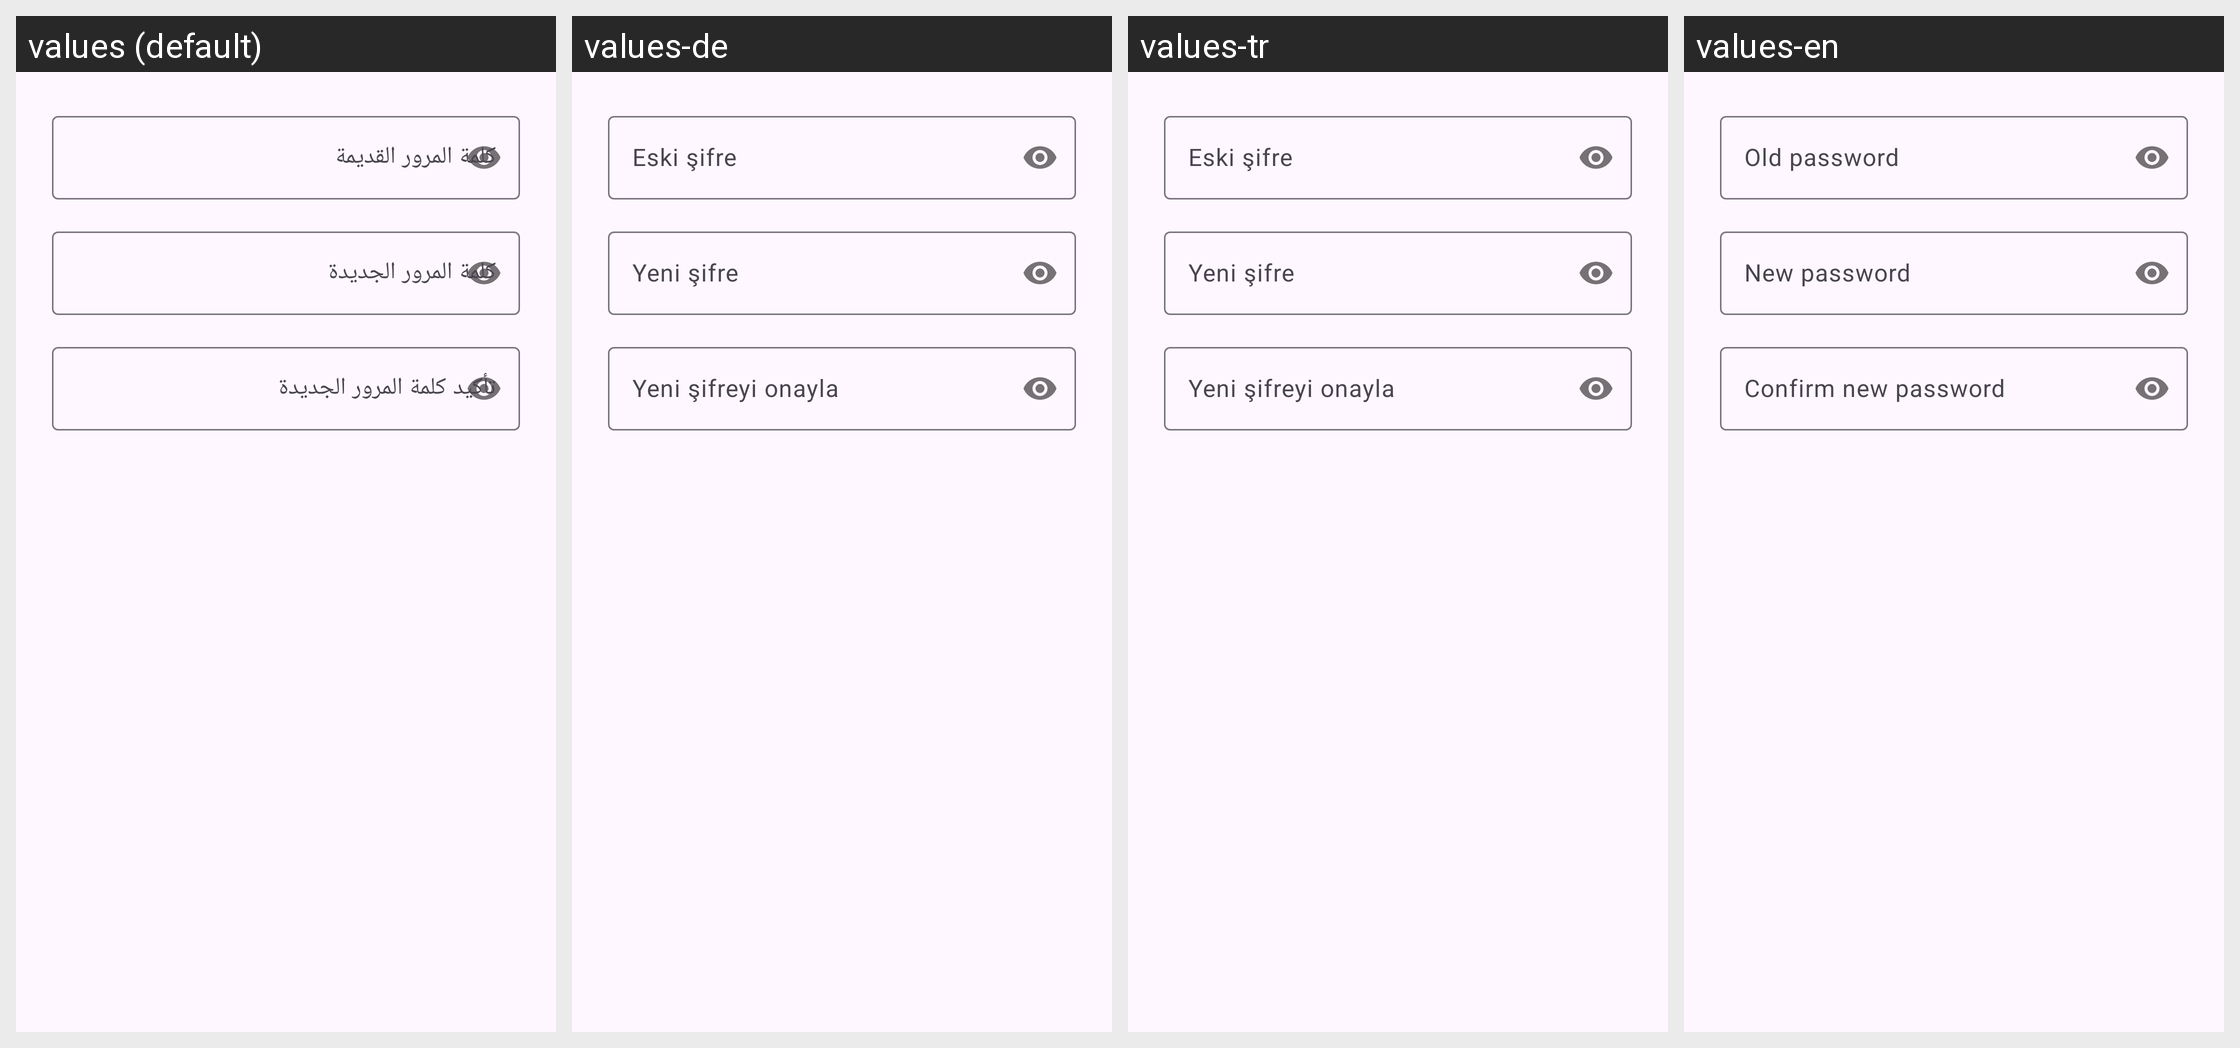

The same Android screen rendered under several of its app's locales, left to right. List the strings drawn on it with the default value and each locale's translation.
Android screen res/layout/dialog_change_password.xml rendered under 4 locales, left to right: values (default), values-de, values-tr, values-en. Device: Nexus 5 (rendered at 1080×1920; each locale shown at half size, 540×960, under a caption strip naming it); theme Theme.Daftree.
Other locales in the repository, not shown: values-es, values-fr, values-ru.
Strings drawn on this screen, with the default value and each locale's value (text and hints the layout hard-codes, and strings that could not be matched under every locale, appear in the picture but are not listed):

old_password_hint
  values: كلمة المرور القديمة
  values-de: Eski şifre
  values-tr: Eski şifre
  values-en: Old password

new_password_hint
  values: كلمة المرور الجديدة
  values-de: Yeni şifre
  values-tr: Yeni şifre
  values-en: New password

confirm_password_hint
  values: تأكيد كلمة المرور الجديدة
  values-de: Yeni şifreyi onayla
  values-tr: Yeni şifreyi onayla
  values-en: Confirm new password
